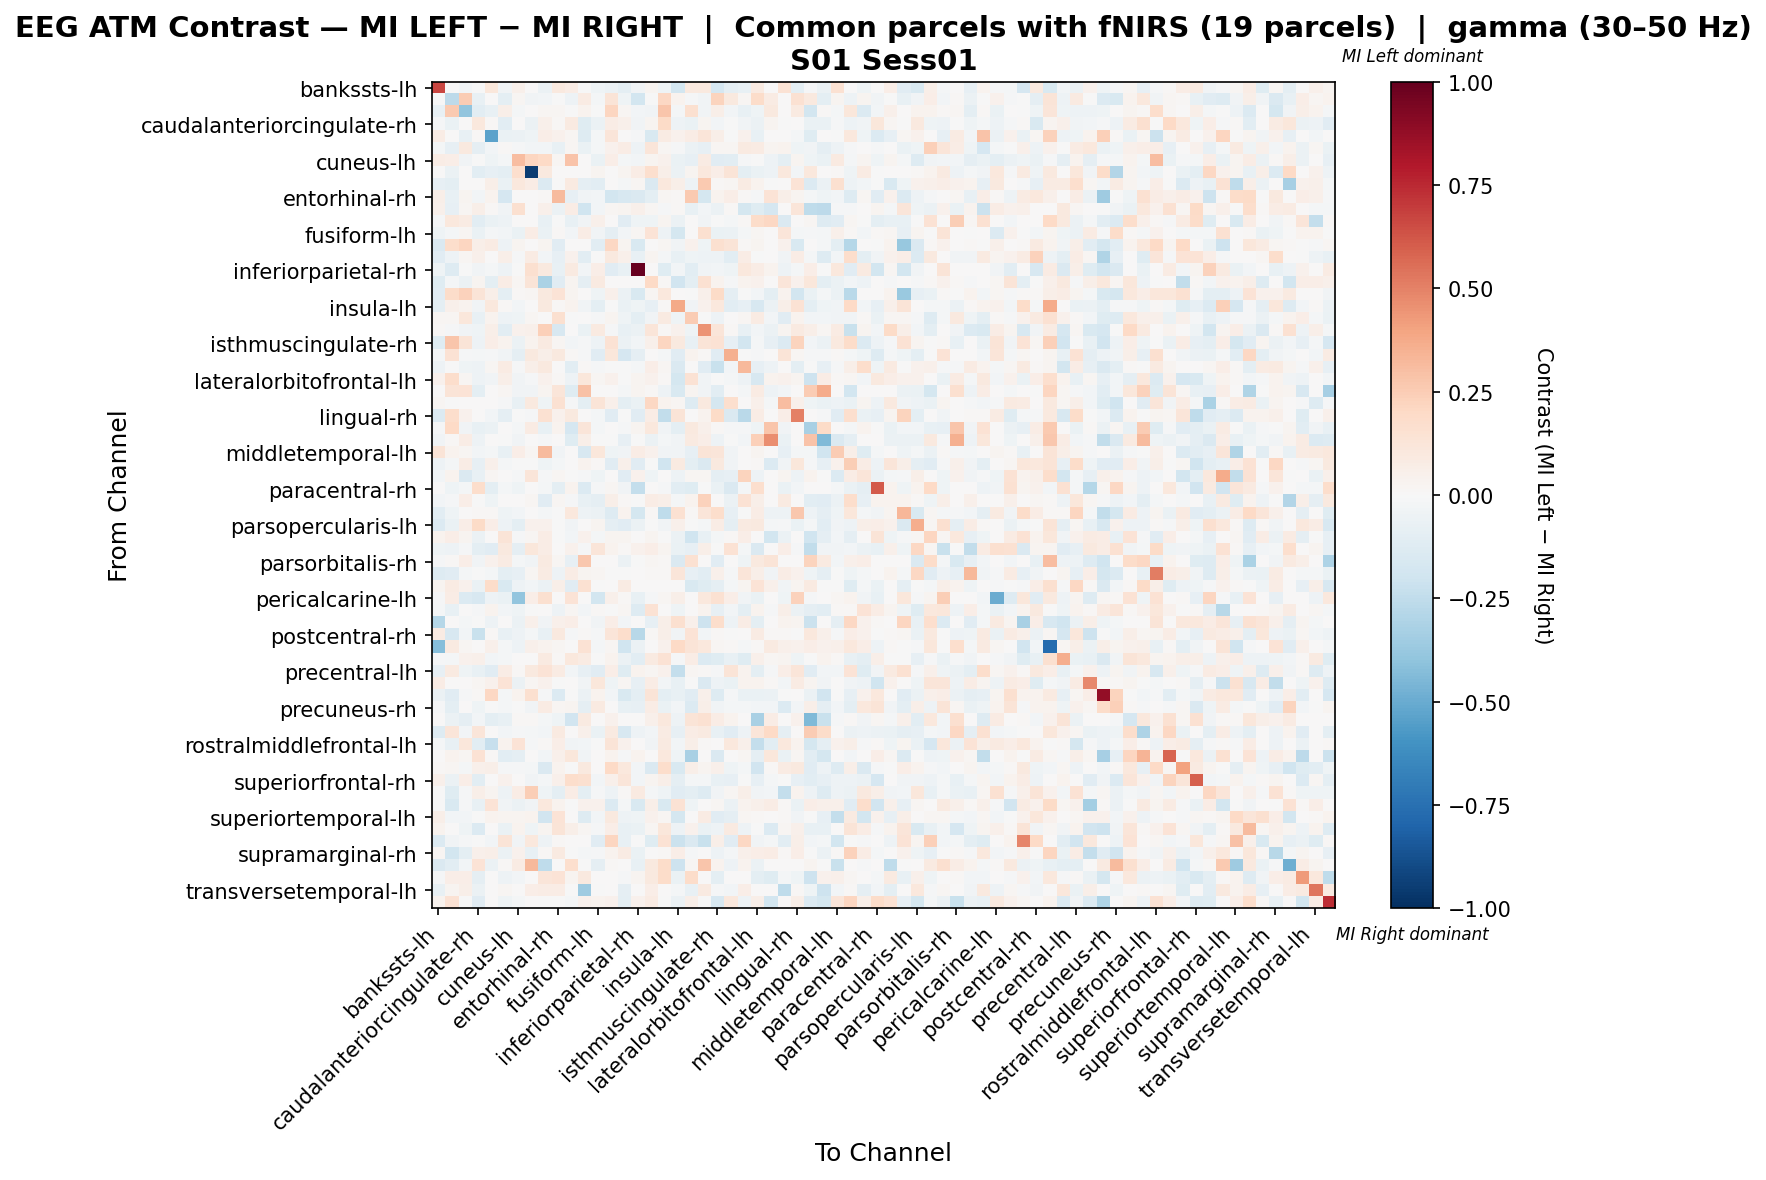

The file beside this chart, header and first rows:
, bankssts-lh, bankssts-rh, caudalanteriorcingulate-lh, caudalanteriorcingulate-rh, caudalmiddlefrontal-lh, caudalmiddlefrontal-rh, cuneus-lh, cuneus-rh, entorhinal-lh, entorhinal-rh, frontalpole-lh, frontalpole-rh, fusiform-lh, fusiform-rh, inferiorparietal-lh, inferiorparietal-rh, inferiortemporal-lh, inferiortemporal-rh, insula-lh, insula-rh, isthmuscingulate-lh, isthmuscingulate-rh, lateraloccipital-lh
bankssts-lh, 0.6662, 0.0, -0.02519, -0.004299, 0.1158, -0.03367, 0.04752, 0.0, -0.0585, 0.09885, 0.07438, -0.004179, -0.04108, -0.05923, -0.0972, -0.03761, 0.02554, -0.04657, -0.186, 0.1014, 0.1012, -0.1713, -0.09063
bankssts-rh, -0.003514, -0.2607, 0.2564, -0.07734, 0.007024, -0.09495, 0.02106, -0.03866, -0.02818, -0.007064, -0.0492, 0.08426, -0.01757, 0.1264, -0.04218, -0.1863, -0.003516, 0.2072, 0.0351, -0.01417, -0.03519, 0.2212, 0.09481
caudalanteriorcingulate-lh, -0.07701, 0.2593, -0.3962, -0.1069, -0.0726, 0.05636, -0.01745, 0.0, 0.02166, 0.01645, -0.00401, 0.03891, -0.00401, 0.2162, 0.02226, -0.02467, -0.03189, 0.2736, -0.01684, 0.1578, -0.0361, 0.05696, -0.02908
caudalanteriorcingulate-rh, -0.008266, -0.06717, 0.00673, 0.1036, 0.009362, -0.1068, 0.0, -0.05826, 0.0487, 0.01514, 0.09083, -0.124, -0.05502, 0.07743, 0.05149, -0.03451, 0.02808, 0.1949, -0.05034, -0.06936, 0.02963, -0.02475, -0.006473
caudalmiddlefrontal-lh, 0.07079, 0.0, -0.07084, 0.01269, -0.5316, -0.06352, -0.06236, -0.04157, 0.07001, 0.04579, 0.02268, -0.1316, -0.02079, 0.1243, 0.0, -0.01386, -0.1524, 0.08503, 0.03997, 0.07195, 0.1235, 0.05887, -0.001163
caudalmiddlefrontal-rh, -0.01751, -0.0799, 0.09665, -0.08891, -0.02694, 0.01507, -0.0115, -0.02508, -0.02726, -0.07326, 0.01625, -0.06974, -0.01917, 0.04122, 0.07189, -0.05367, 0.1233, 0.01636, -0.01161, -0.06031, -0.08071, 0.02269, 0.02216
cuneus-lh, 0.0721, 0.06995, -0.03511, -0.005852, -0.04097, -0.01756, 0.3095, 0.2175, 0.1984, 0.02126, 0.2834, 0.0, -0.06991, 0.06378, -0.01756, -0.02433, 0.02743, 0.04252, -0.07023, -0.0807, 0.07918, -0.1143, -0.1028
cuneus-rh, 0.0, -0.05971, 0.0, -0.1024, -0.08529, -0.09382, 0.168, -0.9481, 0.09846, 0.0, 0.0, 0.0, 0.02591, 0.0, 0.02807, 0.07168, 0.1658, 0.057, -0.05971, 0.02591, 0.1055, 0.06737, 0.1296
entorhinal-lh, -0.07898, -0.09623, 0.004695, 0.007543, 0.05566, -0.06297, 0.1041, 0.07206, -0.1337, -0.001155, 0.08976, -0.08815, -0.1039, 0.0, -0.01755, 0.01732, -0.143, 0.1081, 0.06243, -0.04942, 0.2602, 0.01193, 0.01963
entorhinal-rh, 0.05609, -0.07638, 0.03018, -0.02785, 0.03799, -0.1677, 0.004748, 0.0, 0.007967, 0.3184, -0.07823, -0.03872, -0.02616, -0.1846, -0.1632, -0.1412, -0.1003, 0.02075, 0.009496, 0.2582, -0.1787, 0.03661, 0.0651
frontalpole-lh, 0.0521, -0.07861, 0.01564, 0.05972, 0.01279, -0.03772, 0.1632, 0.0, 0.04978, -0.05869, 0.07713, -0.2001, -0.02757, 0.01849, 0.024, 0.05281, 0.0192, -0.013, 0.008706, -0.07381, -0.02456, -0.05959, 0.01155
frontalpole-rh, -0.0146, 0.1042, 0.08007, -0.1078, -0.06568, -0.05244, 0.0, 0.0, -0.07397, -0.004019, -0.07639, -0.0347, 0.05437, 0.003731, -0.1131, -0.04272, -0.04682, 0.02669, -0.05839, 0.002251, -0.03383, -0.003649, -0.01825
fusiform-lh, -0.04682, -0.01723, 0.01721, -0.06892, -0.02154, -0.03015, -0.06954, 0.07195, -0.0684, 0.01536, -0.03015, 0.07318, -0.03335, -0.09045, -0.02711, 0.01596, 0.1389, -0.04738, -0.1766, 0.001228, 0.1605, -0.06523, -0.05849
fusiform-rh, -0.1457, 0.1721, 0.2172, 0.05497, 0.08446, -0.04872, 0.02956, 0.0, 0.02534, -0.1137, 0.006043, 0.003056, -0.1018, 0.2058, 0.02671, -0.1524, 0.0, 0.01817, -0.03131, 0.04223, -0.04683, 0.1605, 0.1292
inferiorparietal-lh, -0.1142, -0.05255, 0.01623, 0.05083, 0.0, 0.0566, -0.01046, 0.08006, -0.0244, -0.08018, 0.04224, -0.1081, -0.00521, 0.09483, 0.04933, -0.0732, 0.03059, -0.01728, -0.07534, -0.04532, -0.04906, -0.05, -0.1063
inferiorparietal-rh, -0.04519, -0.1316, -4.79832058779442e-05, -0.03289, -0.01643, -0.0493, -0.00012, 0.1638, 0.09419, -0.07806, 0.09012, -0.0247, 0.06946, -0.1109, -0.07395, 1.0, 0.0, -0.1233, -0.02883, -0.1068, -0.03698, -0.02472, -0.04137
inferiortemporal-lh, -0.1195, -0.02293, -0.05733, 0.02645, -0.09746, 0.07538, 0.02116, 0.1323, -0.3166, -0.1125, 0.02645, -0.08688, 0.09166, 0.003085, 0.001747, 0.0, 0.1959, 0.01499, -0.1914, -0.1014, 0.1499, 0.03261, -0.008831
inferiortemporal-rh, -0.1115, 0.1854, 0.227, 0.1309, 0.05583, -0.09856, 0.01489, 0.02055, 0.1005, 0.1354, 0.02718, 0.003722, -0.04402, 0.04737, -0.05972, -0.1486, 0.01861, 0.1026, 0.003722, -0.006816, 0.04902, 0.1898, -0.0929
insula-lh, -0.09569, 0.04778, 0.03208, -0.03599, 0.103, 0.0139, -0.02742, 0.001808, 0.1016, 0.00971, 0.03265, -0.03656, -0.09961, -0.003147, -0.06837, -0.04085, -0.08427, 0.00971, 0.3813, -0.03599, 0.04246, 0.1081, -0.1018
insula-rh, 0.02134, 0.01714, 0.116, -0.0743, 0.03562, -0.04991, -0.04572, 0.02343, 0.0005705, 0.1574, -0.0001913, 0.003995, -0.01143, 0.02591, -0.04572, -0.09716, -0.03734, 0.08877, -0.0421, 0.2573, -0.002861, -0.05201, 0.004952
isthmuscingulate-lh, 0.009768, -0.009944, -0.03784, -0.04059, 0.05481, -0.107, 0.0418, 0.05389, 0.2404, -0.1583, 0.0056, -0.06709, 0.09267, -0.008092, -0.07777, -0.0592, 0.1219, 0.01513, 0.0418, -0.04315, 0.4502, 0.1243, 0.01535
isthmuscingulate-rh, -0.1192, 0.2804, 0.125, -0.05363, 0.06476, 0.03524, -0.06148, 0.03885, 0.08962, 0.01577, -0.03055, -0.01083, -0.04923, 0.1459, -0.05505, -0.02898, 0.05172, 0.2166, 0.09659, -0.07443, 0.1322, 0.1461, -0.08481
lateraloccipital-lh, -0.02197, 0.1411, -0.01469, -0.01604, -0.01536, -0.03471, -0.09012, 0.0983, 0.05617, 0.0963, 0.008713, -0.008018, -0.1116, 0.1164, -0.1643, -0.08882, 0.007369, -0.02134, -0.1122, 0.03281, 0.01543, -0.1095, 0.3527
lateraloccipital-rh, -0.05316, -0.0008316, -0.0449, -0.04963, 0.01621, 0.0783, -0.009086, 0.05982, 0.1001, 0.004127, -0.1032, 0.01299, -0.01435, -0.00511, -0.001058, -0.01923, 0.06966, 0.01719, -0.1423, 0.004127, -0.1111, -0.2218, -0.02809
lateralorbitofrontal-lh, 0.03969, 0.1786, 0.02308, -0.05017, -0.0333, 0.05947, -0.0368, -0.01338, 0.04616, 0.013, -0.05005, 0.1153, 0.02311, 0.04626, -0.003348, 0.02646, 0.04626, 0.009798, -0.1796, 0.1451, -0.03344, -0.006943, -0.01997
lateralorbitofrontal-rh, 0.0, 0.1267, 0.1369, -0.09804, 0.0, 0.01663, -0.03781, -0.03241, 0.02535, 0.121, -0.1195, 0.2921, 0.0, 0.0, -0.0162, 0.02535, 0.01014, -0.05359, -0.1512, 0.0243, -0.03573, -0.108, 0.0
lingual-lh, 0.01637, -0.007555, 0.0, 0.0, 0.0, -0.00831, -0.07454, 0.09569, -0.04029, 0.1503, -0.008562, -0.09494, 0.1317, 0.05062, -0.09695, -0.06849, 0.207, 0.03475, 0.01863, -0.1304, 0.0967, -0.173, 0.1652
lingual-rh, -0.1344, 0.1745, 0.03942, 0.0, -0.0252, -0.09312, -0.00413, -0.01526, 0.1541, 0.04131, 0.09942, 0.0, -0.0168, -0.1137, -0.005671, -0.1096, 0.07457, -0.244, 0.1289, 0.004272, 0.03221, 0.1935, -0.1411
medialorbitofrontal-lh, -0.009401, 0.1957, -0.03445, -0.07301, -0.05954, 0.007367, -0.01567, 0.08095, -0.07384, 0.03476, -0.1661, 0.1215, -0.01567, 0.0, -0.01253, 0.02698, 0.1079, -0.03134, -0.09401, 0.1007, 0.05329, 0.01201, -0.01253
medialorbitofrontal-rh, -0.03904, 0.01512, 0.07753, -0.05342, 0.0, -0.005337, -0.03603, 0.0, -0.008382, 0.004838, -0.1243, 0.05791, -0.003003, -0.003003, -0.08108, -0.003003, -0.06185, -0.01681, -0.03603, 0.08969, 0.06433, -0.04805, -0.006006
middletemporal-lh, 0.1322, 0.03519, 0.01968, -0.0269, -0.01655, -0.07621, 0.06451, 0.01759, 0.3167, -0.03586, 0.0, -0.16, 0.117, -0.04344, -0.03586, 0.07624, 0.04563, -0.03138, -0.03718, -0.08446, 0.1314, 0.1245, -0.03859
middletemporal-rh, -0.05102, -0.02235, 0.07582, -0.08368, 0.05428, -0.02227, -0.003637, -0.007293, -0.04365, -0.01847, 0.003412, 0.03212, 0.01069, -0.1097, 0.05388, -0.1128, -0.003694, -0.1969, 0.09031, -0.0989, -0.1458, 0.09768, -0.03277
paracentral-lh, -0.02813, 0.03651, -0.1453, -0.07033, 0.02197, 0.0, -0.01085, 0.1205, -0.0129, 0.02086, -0.007268, -0.01407, -0.04683, 0.001582, -0.1125, 0.04026, -0.04214, 0.0, -0.0483, 0.01565, 0.01934, -0.09313, -0.08112
paracentral-rh, 0.004071, -0.04625, -0.01861, 0.176, -0.09831, -0.01978, -0.04188, 0.006689, -0.02327, -0.09569, 0.03345, -0.1396, -0.01309, 0.0189, -0.03229, -0.2373, 0.0, -0.01396, -0.103, -0.1236, -0.002041, -0.06515, -0.1443
parahippocampal-lh, -0.02411, -0.0155, 0.06577, -0.001879, -0.0429, 0.0, 0.004855, 0.01644, -0.1099, 0.02192, -0.01221, -0.07641, -0.09097, 0.05481, 0.01081, -0.006107, 0.07439, 0.05481, -0.02286, 0.03132, 0.2302, 0.006578, -0.05809
parahippocampal-rh, -0.1043, -0.03914, 0.003914, 0.008037, 0.0102, -0.0411, -0.02474, 0.0, -0.0167, -0.0002812, 0.1081, -0.04948, -0.06185, -0.1309, 0.03466, -0.1773, 0.0102, -0.2541, 0.1529, 0.01111, 0.1201, 0.1765, -0.08289
parsopercularis-lh, -0.1377, -0.06906, 0.06872, 0.1942, 0.0635, -0.0491, -0.1005, 0.03959, 0.04632, -0.004359, -0.03722, 0.0, 0.02707, -0.09368, -0.1151, -0.06233, -0.003722, -0.03849, 0.04805, -0.007443, -0.02225, 0.07117, -0.09146
parsopercularis-rh, 0.03513, 0.06711, 0.02763, -0.06026, 0.0, 0.126, -0.01156, 0.01576, 0.07806, -0.007704, -0.026, 0.04441, -0.02301, 0.02732, 0.02788, 0.0, 0.02752, -0.006482, -0.05763, -0.2022, -0.07232, -0.02276, 0.01171
parsorbitalis-lh, -0.04057, -0.05409, -0.009774, -0.1014, -0.11, 0.1015, -0.09092, 0.1127, 0.07512, 0.0, 0.04153, -0.01352, 0.1206, 0.03756, 0.01073, 0.0441, 0.06835, 0.02683, -0.06453, -0.08114, 0.0588, -0.001396, 0.1449
parsorbitalis-rh, -0.01136, 0.0123, 0.06769, -0.03835, 0.04355, 0.08142, -0.01704, -0.03408, 0.0871, 0.01633, -0.08166, 0.2722, 0.0, 0.0, -0.06249, -0.00568, 0.02154, 0.0142, -0.1477, 0.1545, 0.00189, -0.1136, 0.0
parstriangularis-lh, -0.132, -0.1162, -0.02187, -0.004365, -0.01584, -0.09503, -0.08447, 0.0175, 0.08585, -0.0528, 0.07242, 0.02852, 0.02295, -0.002411, -0.006776, 0.0, 0.009811, 0.01102, 0.1196, -0.08447, -0.1063, 0.04964, -0.01056
parstriangularis-rh, 0.03008, 0.08561, 0.0416, -0.07018, 0.181, -0.1526, -0.04902, -0.02451, -0.05607, 0.05849, -0.1097, 0.1513, -0.004085, 0.0, 0.07892, 0.0, 0.004642, 0.0001926, 0.00223, -0.1504, -0.1214, -0.08986, -0.01634
pericalcarine-lh, -0.007972, 0.07429, -0.1355, -0.1594, -0.04783, -0.06743, -0.3971, 0.06886, 0.1572, 0.0, 0.1351, 0.0, -0.1834, 0.05403, 0.009852, -0.07175, -0.01406, 0.02026, 0.06144, 0.0, 0.1081, 0.156, 0.06608
pericalcarine-rh, -0.01741, -0.07303, 0.0, -0.01161, 0.03527, -0.02628, -0.04446, -0.003147, 0.0, -0.05223, 0.01721, -0.02902, 0.01479, -0.007336, 0.01709, -0.1277, 0.1461, 0.0, -0.04643, 0.00274, 0.03768, -0.08355, -0.02507
postcentral-lh, -0.2888, 0.0, -0.02002, -0.001582, -0.04885, 0.002478, -0.06006, 0.05449, -0.03598, 0.04995, 0.06357, 0.0, -0.03337, 0.06385, -0.02422, 0.0, -0.08435, 0.05476, 0.1627, 0.04809, -0.2087, 0.1771, -0.04933
postcentral-rh, 0.08538, -0.1614, -0.02434, -0.2232, 0.01424, -0.07328, -0.04834, -0.02114, -0.07734, 0.09479, -0.009668, 0.01364, -0.0145, 0.1187, 0.1752, -0.2807, 0.009325, 0.06147, -0.03867, 0.1329, -0.02978, 0.01339, -0.0004294
posteriorcingulate-lh, -0.4252, 0.08802, 0.02086, 0.001666, 0.05087, -0.01723, -0.04724, 0.05464, 0.03197, 0.01821, 0.006071, 0.1427, -0.01723, 0.01821, -0.1984, -0.05537, 0.004016, 0.04553, 0.2027, 0.1305, 0.1038, 0.01949, 0.01483
posteriorcingulate-rh, -0.0142, -0.02052, 0.04313, 0.04807, -0.02641, -0.01938, 0.005936, 0.004038, 0.08678, 0.009974, 0.108, 0.08374, -0.005227, 0.03311, -0.0608, -0.1064, 0.08883, 0.1433, -0.01335, 0.07643, -0.1404, -0.1247, -0.07102
precentral-lh, -0.07916, 0.09306, -0.04506, -0.07109, -0.1102, 0.07405, 0.008006, 0.09907, 0.1341, 0.08406, -0.02404, -0.0801, -0.1112, 0.06805, -0.1222, 0.03202, 0.02201, 0.04003, -0.2373, 0.01601, 0.007995, -0.01504, 0.1321
precentral-rh, 0.07315, 0.007769, 0.006364, 0.02267, 0.03976, 0.1369, -0.05687, 0.02124, 0.04474, -0.005044, 0.0, -0.03486, 0.1157, -0.0391, 0.01981, -0.08396, 0.07031, -0.02843, -0.07464, -0.004987, -0.1457, -0.05119, -0.06398
precuneus-lh, -0.05904, -0.1122, -0.0122, 0.01112, 0.2047, -0.01768, 0.03712, 0.1614, -0.0122, -0.137, -0.00548, -0.05856, 0.03676, -0.0312, -0.1531, -0.1002, 0.1258, -0.09517, -0.07564, -0.1122, 0.0506, -0.125, -0.01192
precuneus-rh, -0.01039, -0.0972, 0.007002, -0.04531, -0.003336, -0.01706, -0.0004293, -0.03184, 0.0829, 0.01572, 0.02811, -0.0901, 0.08704, 0.001569, -0.07476, -0.08267, 0.07537, -0.06275, -0.02702, -0.1383, 0.05869, -0.03298, -0.02039
rostralanteriorcingulate-lh, 0.001707, -0.06109, -0.09087, -0.03106, -0.1008, -0.0732, 0.01481, 0.01481, -0.01567, -0.0413, -0.1894, 0.08969, 0.0, 0.04072, 0.007404, 0.0, 0.05354, 0.1021, -0.0534, 0.1259, 0.1488, 0.07404, 0.03702
rostralanteriorcingulate-rh, -0.1252, 0.1217, -0.02423, 0.1233, 0.006955, -0.02355, -0.01485, -0.01632, -0.02475, 0.09348, 0.00414, 0.05107, -0.06327, 0.08693, -0.1633, -0.05444, -0.02368, 0.08117, -0.08561, 0.07595, 0.08693, -0.07424, -0.1172
rostralmiddlefrontal-lh, -0.02191, -0.07521, 0.1132, -0.1059, -0.23, 0.03286, 0.1358, -0.01168, 0.01242, 0.06573, -0.0343, -0.02628, -0.003645, 0.1278, 0.0409, 0.0, -0.03505, 0.08764, -0.02628, 0.05916, 0.01096, 0.006575, 0.103
rostralmiddlefrontal-rh, 0.004642, 0.03162, 0.01857, 0.1435, 0.009284, -0.1076, -0.0878, 0.0, -0.02745, 0.04979, 0.1127, -0.03885, 0.0, 0.03249, -0.01351, 0.03249, 0.0, 0.1068, -0.04686, -0.3242, 0.006318, -0.1418, 0.0
superiorfrontal-lh, 0.01329, 0.01664, -0.02064, 0.05351, 0.05621, -0.01548, -0.01176, -0.01568, -0.145, 0.03585, -0.006943, 0.09668, 0.004431, 0.1997, 0.1038, -0.0311, -0.1408, 0.1753, -0.1523, 0.0566, 0.02788, 0.04799, -0.03919
superiorfrontal-rh, 0.05304, -0.0622, 0.06746, -0.1025, 0.0, 0.04125, 0.0008862, -0.03687, -0.01872, 0.05334, 0.1779, 0.1615, -0.02535, 0.05334, 0.1205, -0.02763, 0.02594, 0.05511, -0.09246, -0.01636, -0.01872, -0.07289, -0.08325
superiorparietal-lh, -0.001012, -0.1176, -0.007838, 0.06083, 0.027, -0.05298, 0.07464, 0.2435, -0.04659, -0.1015, 0.07071, -0.09406, -0.01074, -0.04993, 0.008894, 0.0877, -0.02119, -0.0418, -0.11, -0.09624, -0.128, -0.03382, 0.01746
superiorparietal-rh, -0.00532, -0.1547, -0.01083, -0.07467, 0.1358, -0.03192, -0.05852, -0.03425, 0.1026, 0.03423, -0.0003894, 0.03955, 0.04613, -0.133, -0.01596, -0.1513, 0.05919, -0.149, 0.1471, -0.04662, 0.002313, 0.01624, -0.0591
... 8 more rows
